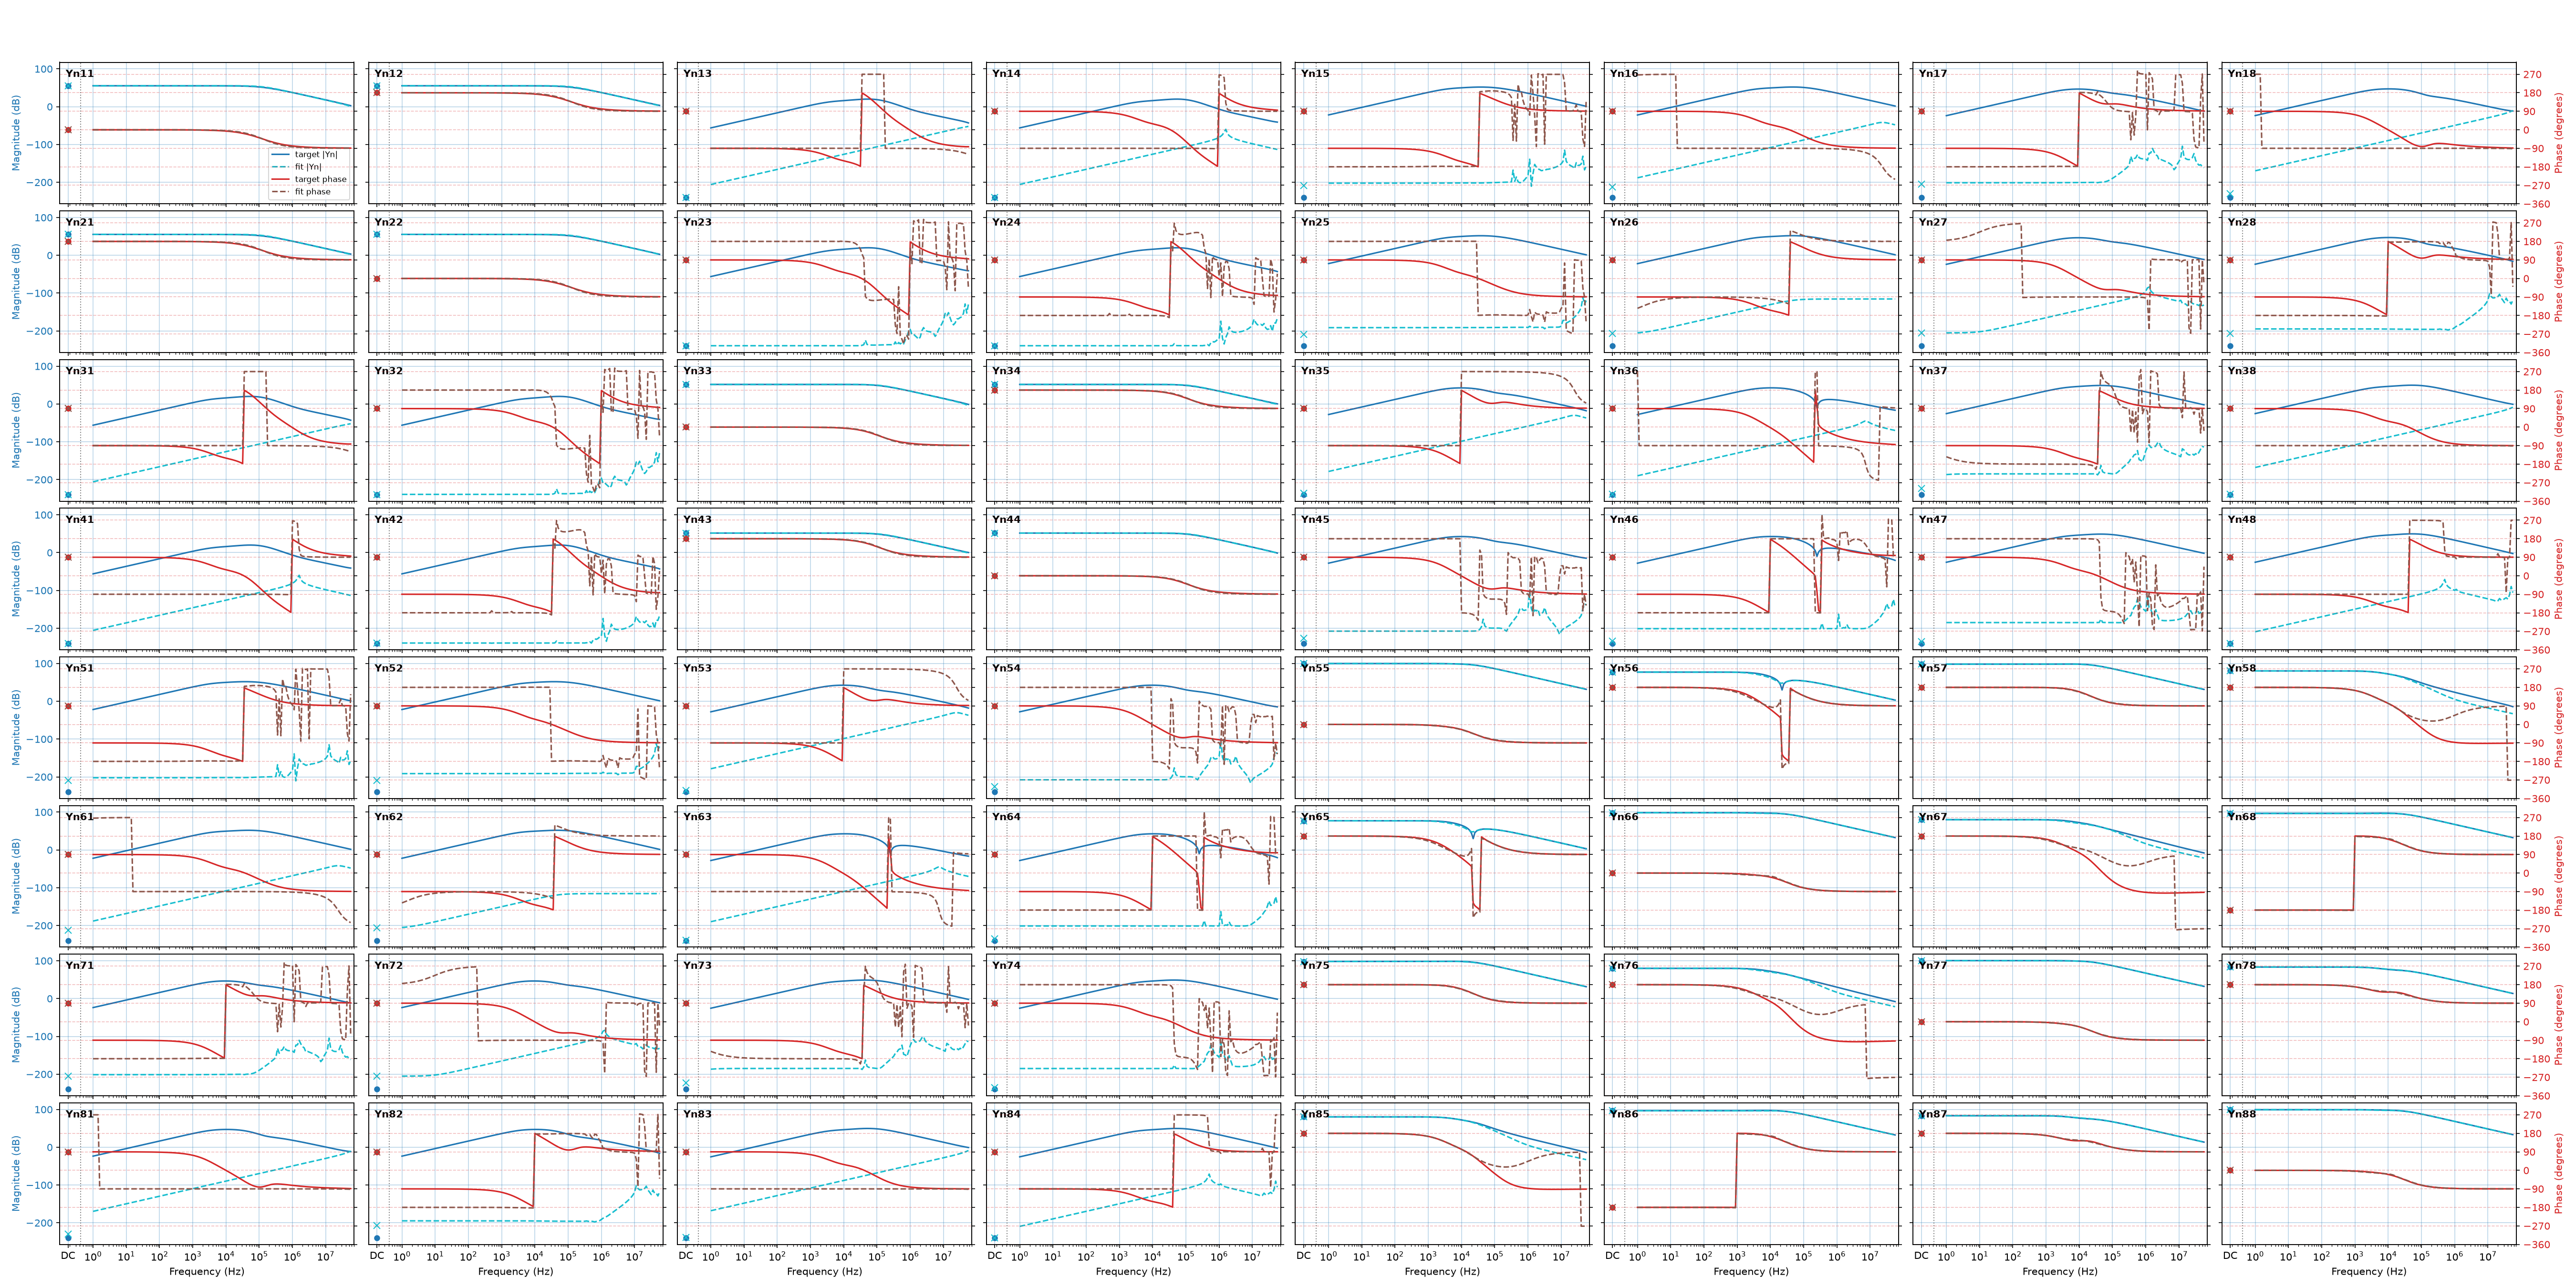

The data file committed next to this chart (first rows):
f_Hz, t11_dB, t11_deg, f11_dB, f11_deg, t12_dB, t12_deg, f12_dB, f12_deg, t13_dB, t13_deg, f13_dB, f13_deg, t14_dB, t14_deg, f14_dB, f14_deg, t15_dB, t15_deg, f15_dB, f15_deg, t16_dB, t16_deg, f16_dB
0, 55.3, 0, 55.3, 0, 55.3, 180, 55.3, 180, -6000, 0, -476.6, 0, -6000, 0, -476.6, 0, -6000, 0, -209.5, 0, -6000, 0, -212.9
1, 55.3, -0.0008268, 55.3, -0.000444, 55.3, 180, 55.3, 180, -56.17, -90.01, -206, -90, -56.17, 89.99, -205.8, -90, -21.84, -90.01, -202.4, -180, -22.05, 89.99, -188.2
1.122, 55.3, -0.0009277, 55.3, -0.0004982, 55.3, 180, 55.3, 180, -55.17, -90.02, -205, -90, -55.17, 89.98, -204.8, -90, -20.84, -90.02, -202.4, -180, -21.05, 89.98, -187.2
1.259, 55.3, -0.001041, 55.3, -0.000559, 55.3, 180, 55.3, 180, -54.17, -90.02, -204, -90, -54.17, 89.98, -203.8, -90, -19.84, -90.02, -202.4, -180, -20.05, 89.98, -186.2
1.413, 55.3, -0.001168, 55.3, -0.0006272, 55.3, 180, 55.3, 180, -53.17, -90.02, -203, -90, -53.17, 89.98, -202.8, -90, -18.84, -90.02, -202.4, -180, -19.05, 89.98, -185.2
1.585, 55.3, -0.00131, 55.3, -0.0007038, 55.3, 180, 55.3, 180, -52.17, -90.02, -202, -90, -52.17, 89.98, -201.8, -90, -17.84, -90.02, -202.4, -180, -18.05, 89.98, -184.2
1.778, 55.3, -0.00147, 55.3, -0.0007896, 55.3, 180, 55.3, 180, -51.17, -90.02, -201, -90, -51.17, 89.98, -200.8, -90, -16.84, -90.03, -202.4, -180, -17.05, 89.97, -183.2
1.995, 55.3, -0.00165, 55.3, -0.000886, 55.3, 180, 55.3, 180, -50.17, -90.03, -200, -90, -50.17, 89.97, -199.8, -90, -15.84, -90.03, -202.4, -180, -16.05, 89.97, -182.2
2.239, 55.3, -0.001851, 55.3, -0.0009941, 55.3, 180, 55.3, 180, -49.17, -90.03, -199, -90, -49.17, 89.97, -198.8, -90, -14.84, -90.03, -202.4, -180, -15.05, 89.97, -181.2
2.512, 55.3, -0.002077, 55.3, -0.001115, 55.3, 180, 55.3, 180, -48.17, -90.03, -198, -90, -48.17, 89.97, -197.8, -90, -13.84, -90.04, -202.4, -180, -14.05, 89.96, -180.2
2.818, 55.3, -0.00233, 55.3, -0.001251, 55.3, 180, 55.3, 180, -47.17, -90.04, -197, -90, -47.17, 89.96, -196.8, -90, -12.84, -90.04, -202.4, -180, -13.05, 89.96, -179.2
3.162, 55.3, -0.002615, 55.3, -0.001404, 55.3, 180, 55.3, 180, -46.17, -90.04, -196, -90, -46.17, 89.96, -195.8, -90, -11.84, -90.04, -202.4, -180, -12.05, 89.95, -178.2
3.548, 55.3, -0.002934, 55.3, -0.001576, 55.3, 180, 55.3, 180, -45.17, -90.05, -195, -90, -45.17, 89.95, -194.8, -90, -10.84, -90.05, -202.4, -180, -11.05, 89.95, -177.2
3.981, 55.3, -0.003292, 55.3, -0.001768, 55.3, 180, 55.3, 180, -44.17, -90.05, -194, -90, -44.17, 89.95, -193.8, -90, -9.836, -90.06, -202.4, -180, -10.05, 89.94, -176.2
4.467, 55.3, -0.003693, 55.3, -0.001983, 55.3, 180, 55.3, 180, -43.17, -90.06, -193, -90, -43.17, 89.94, -192.8, -90, -8.836, -90.06, -202.4, -180, -9.05, 89.94, -175.2
5.012, 55.3, -0.004144, 55.3, -0.002225, 55.3, 180, 55.3, 180, -42.17, -90.07, -192, -90, -42.17, 89.93, -191.8, -90, -7.836, -90.07, -202.4, -180, -8.05, 89.93, -174.2
5.623, 55.3, -0.00465, 55.3, -0.002497, 55.3, 180, 55.3, 180, -41.17, -90.08, -191, -90, -41.17, 89.92, -190.8, -90, -6.836, -90.08, -202.4, -180, -7.05, 89.92, -173.2
6.31, 55.3, -0.005217, 55.3, -0.002802, 55.3, 180, 55.3, 180, -40.17, -90.09, -190, -90, -40.17, 89.91, -189.8, -90, -5.836, -90.09, -202.4, -180, -6.05, 89.91, -172.2
7.079, 55.3, -0.005854, 55.3, -0.003144, 55.3, 180, 55.3, 180, -39.17, -90.1, -189, -90, -39.17, 89.9, -188.8, -90, -4.836, -90.1, -202.4, -180, -5.05, 89.9, -171.2
7.943, 55.3, -0.006568, 55.3, -0.003527, 55.3, 180, 55.3, 180, -38.17, -90.11, -188, -90, -38.17, 89.89, -187.8, -90, -3.836, -90.11, -202.4, -180, -4.05, 89.89, -170.2
8.913, 55.3, -0.007369, 55.3, -0.003958, 55.3, 180, 55.3, 180, -37.17, -90.12, -187, -90, -37.17, 89.88, -186.8, -90, -2.836, -90.13, -202.4, -180, -3.05, 89.87, -169.2
10, 55.3, -0.008268, 55.3, -0.00444, 55.3, 180, 55.3, 180, -36.17, -90.14, -186, -90, -36.17, 89.86, -185.8, -90, -1.836, -90.14, -202.4, -180, -2.05, 89.86, -168.2
11.22, 55.3, -0.009277, 55.3, -0.004982, 55.3, 180, 55.3, 180, -35.17, -90.15, -185, -90, -35.17, 89.85, -184.8, -90, -0.8365, -90.16, -202.4, -180, -1.05, 89.84, -167.2
12.59, 55.3, -0.01041, 55.3, -0.00559, 55.3, 180, 55.3, 180, -34.17, -90.17, -184, -90, -34.17, 89.83, -183.8, -90, 0.1635, -90.18, -202.4, -180, -0.04968, 89.82, -166.2
14.13, 55.3, -0.01168, 55.3, -0.006272, 55.3, 180, 55.3, 180, -33.17, -90.19, -183, -90, -33.17, 89.81, -182.8, -90, 1.163, -90.2, -202.4, -180, 0.9503, 89.8, -165.2
15.85, 55.3, -0.0131, 55.3, -0.007038, 55.3, 180, 55.3, 180, -32.17, -90.22, -182, -90, -32.17, 89.78, -181.8, -90, 2.163, -90.23, -202.4, -180, 1.95, 89.77, -164.2
17.78, 55.3, -0.0147, 55.3, -0.007896, 55.3, 180, 55.3, 180, -31.17, -90.24, -181, -90, -31.17, 89.76, -180.8, -90, 3.163, -90.25, -202.4, -180, 2.95, 89.75, -163.2
19.95, 55.3, -0.0165, 55.3, -0.00886, 55.3, 180, 55.3, 180, -30.17, -90.27, -180, -90, -30.17, 89.73, -179.8, -90, 4.163, -90.28, -202.4, -180, 3.95, 89.72, -162.2
22.39, 55.3, -0.01851, 55.3, -0.009941, 55.3, 180, 55.3, 180, -29.17, -90.31, -179, -90, -29.17, 89.69, -178.8, -90, 5.163, -90.32, -202.4, -180, 4.95, 89.68, -161.2
25.12, 55.3, -0.02077, 55.3, -0.01115, 55.3, 180, 55.3, 180, -28.17, -90.34, -178, -90, -28.17, 89.66, -177.8, -90, 6.163, -90.36, -202.4, -179.9, 5.95, 89.64, -160.2
28.18, 55.3, -0.0233, 55.3, -0.01251, 55.3, 180, 55.3, 180, -27.17, -90.39, -177, -90, -27.17, 89.61, -176.8, -90, 7.163, -90.4, -202.4, -179.9, 6.95, 89.6, -159.2
31.62, 55.3, -0.02615, 55.3, -0.01404, 55.3, 180, 55.3, 180, -26.17, -90.43, -176, -90, -26.17, 89.57, -175.8, -90, 8.163, -90.45, -202.4, -179.9, 7.95, 89.55, -158.2
35.48, 55.3, -0.02934, 55.3, -0.01576, 55.3, 180, 55.3, 180, -25.17, -90.48, -175, -90, -25.17, 89.52, -174.8, -90, 9.163, -90.5, -202.4, -179.9, 8.95, 89.49, -157.2
39.81, 55.3, -0.03292, 55.3, -0.01768, 55.3, 180, 55.3, 180, -24.17, -90.54, -174, -90, -24.17, 89.46, -173.8, -90, 10.16, -90.57, -202.4, -179.9, 9.95, 89.43, -156.2
44.67, 55.3, -0.03693, 55.3, -0.01983, 55.3, 180, 55.3, 180, -23.17, -90.61, -173, -90, -23.17, 89.39, -172.8, -90, 11.16, -90.63, -202.4, -179.9, 10.95, 89.36, -155.2
50.12, 55.3, -0.04144, 55.3, -0.02225, 55.3, 180, 55.3, 180, -22.17, -90.68, -172, -90, -22.17, 89.32, -171.8, -90, 12.16, -90.71, -202.4, -179.9, 11.95, 89.28, -154.2
56.23, 55.3, -0.04649, 55.3, -0.02497, 55.3, 180, 55.3, 180, -21.17, -90.77, -171, -90, -21.17, 89.23, -170.8, -90, 13.16, -90.8, -202.4, -179.9, 12.95, 89.2, -153.2
63.1, 55.3, -0.05217, 55.3, -0.02802, 55.3, 179.9, 55.3, 180, -20.17, -90.86, -170, -90, -20.17, 89.14, -169.8, -90, 14.16, -90.9, -202.4, -179.9, 13.95, 89.1, -152.2
70.79, 55.3, -0.05853, 55.3, -0.03144, 55.3, 179.9, 55.3, 180, -19.17, -90.97, -169, -90, -19.17, 89.03, -168.8, -90, 15.16, -91.01, -202.4, -179.9, 14.95, 88.99, -151.2
79.43, 55.3, -0.06567, 55.3, -0.03527, 55.3, 179.9, 55.3, 180, -18.18, -91.09, -168, -90, -18.18, 88.91, -167.8, -90, 16.16, -91.13, -202.4, -179.8, 15.95, 88.87, -150.2
89.13, 55.3, -0.07368, 55.3, -0.03958, 55.3, 179.9, 55.3, 180, -17.18, -91.22, -167, -90, -17.18, 88.78, -166.8, -90, 17.16, -91.27, -202.4, -179.8, 16.95, 88.73, -149.2
100, 55.3, -0.08267, 55.3, -0.0444, 55.3, 179.9, 55.3, 180, -16.18, -91.37, -166, -90, -16.18, 88.63, -165.8, -90, 18.16, -91.42, -202.4, -179.8, 17.95, 88.57, -148.2
112.2, 55.3, -0.09275, 55.3, -0.04982, 55.3, 179.9, 55.3, 180, -15.18, -91.53, -165, -90, -15.18, 88.47, -164.8, -90, 19.16, -91.59, -202.4, -179.8, 18.95, 88.4, -147.2
125.9, 55.3, -0.1041, 55.3, -0.0559, 55.3, 179.9, 55.3, 179.9, -14.18, -91.72, -164, -90, -14.18, 88.28, -163.8, -90, 20.16, -91.79, -202.4, -179.7, 19.95, 88.2, -146.2
141.3, 55.3, -0.1168, 55.3, -0.06272, 55.3, 179.9, 55.3, 179.9, -13.18, -91.93, -163, -90, -13.18, 88.07, -162.8, -90, 21.16, -92.01, -202.4, -179.7, 20.94, 87.98, -145.2
158.5, 55.3, -0.131, 55.3, -0.07038, 55.3, 179.9, 55.3, 179.9, -12.18, -92.16, -162, -90, -12.18, 87.84, -161.8, -90, 22.16, -92.25, -202.4, -179.7, 21.94, 87.74, -144.2
177.8, 55.3, -0.147, 55.3, -0.07896, 55.3, 179.9, 55.3, 179.9, -11.18, -92.43, -161, -90, -11.18, 87.57, -160.8, -90, 23.15, -92.53, -202.4, -179.6, 22.94, 87.46, -143.2
199.5, 55.3, -0.1649, 55.3, -0.0886, 55.3, 179.8, 55.3, 179.9, -10.18, -92.72, -160, -90, -10.18, 87.28, -159.8, -90, 24.15, -92.83, -202.4, -179.6, 23.94, 87.15, -142.2
223.9, 55.3, -0.185, 55.3, -0.09941, 55.3, 179.8, 55.3, 179.9, -9.187, -93.06, -159, -90, -9.187, 86.94, -158.8, -90, 25.15, -93.18, -202.4, -179.5, 24.94, 86.81, -141.2
251.2, 55.3, -0.2075, 55.3, -0.1115, 55.3, 179.8, 55.3, 179.9, -8.191, -93.43, -158, -90, -8.191, 86.57, -157.8, -90, 26.15, -93.57, -202.4, -179.5, 25.93, 86.42, -140.2
281.8, 55.3, -0.2327, 55.3, -0.1251, 55.3, 179.8, 55.3, 179.9, -7.196, -93.84, -157, -90, -7.196, 86.16, -156.8, -90, 27.14, -94, -202.4, -179.4, 26.93, 85.98, -139.2
316.2, 55.3, -0.261, 55.3, -0.1404, 55.3, 179.7, 55.3, 179.9, -6.201, -94.31, -156, -90, -6.201, 85.69, -155.8, -90, 28.14, -94.49, -202.4, -179.4, 27.92, 85.49, -138.2
354.8, 55.3, -0.2928, 55.3, -0.1576, 55.3, 179.7, 55.3, 179.8, -5.208, -94.83, -155, -90, -5.208, 85.17, -154.8, -90, 29.13, -95.03, -202.4, -179.3, 28.91, 84.95, -137.2
398.1, 55.3, -0.3283, 55.3, -0.1768, 55.3, 179.7, 55.3, 179.8, -4.217, -95.42, -154, -90, -4.217, 84.58, -153.8, -90, 30.12, -95.64, -202.4, -179.2, 29.91, 84.33, -136.2
446.7, 55.3, -0.3681, 55.3, -0.1983, 55.3, 179.6, 55.3, 179.8, -3.229, -96.08, -153, -90, -3.229, 83.92, -152.8, -90, 31.11, -96.32, -202.4, -179.1, 30.89, 83.65, -135.2
501.2, 55.3, -0.4127, 55.3, -0.2225, 55.3, 179.6, 55.3, 179.8, -2.243, -96.81, -152, -90, -2.243, 83.19, -151.8, -90, 32.09, -97.08, -202.4, -179, 31.88, 82.88, -134.2
562.3, 55.3, -0.4625, 55.3, -0.2497, 55.3, 179.5, 55.3, 179.8, -1.26, -97.63, -151, -90, -1.26, 82.37, -150.8, -90, 33.07, -97.94, -202.4, -178.9, 32.86, 82.02, -133.2
631, 55.3, -0.5183, 55.3, -0.2802, 55.3, 179.5, 55.3, 179.7, -0.2827, -98.54, -150, -90, -0.2827, 81.46, -149.8, -90, 34.05, -98.89, -202.4, -178.8, 33.84, 81.07, -132.2
707.9, 55.29, -0.5806, 55.3, -0.3144, 55.29, 179.4, 55.3, 179.7, 0.6895, -99.56, -149, -90, 0.6895, 80.44, -148.8, -90, 35.02, -99.95, -202.4, -178.7, 34.81, 80, -131.2
794.3, 55.29, -0.6501, 55.3, -0.3527, 55.29, 179.3, 55.3, 179.6, 1.655, -100.7, -148, -90, 1.655, 79.31, -147.8, -90, 35.99, -101.1, -202.4, -178.5, 35.77, 78.81, -130.2
... 97 more rows
